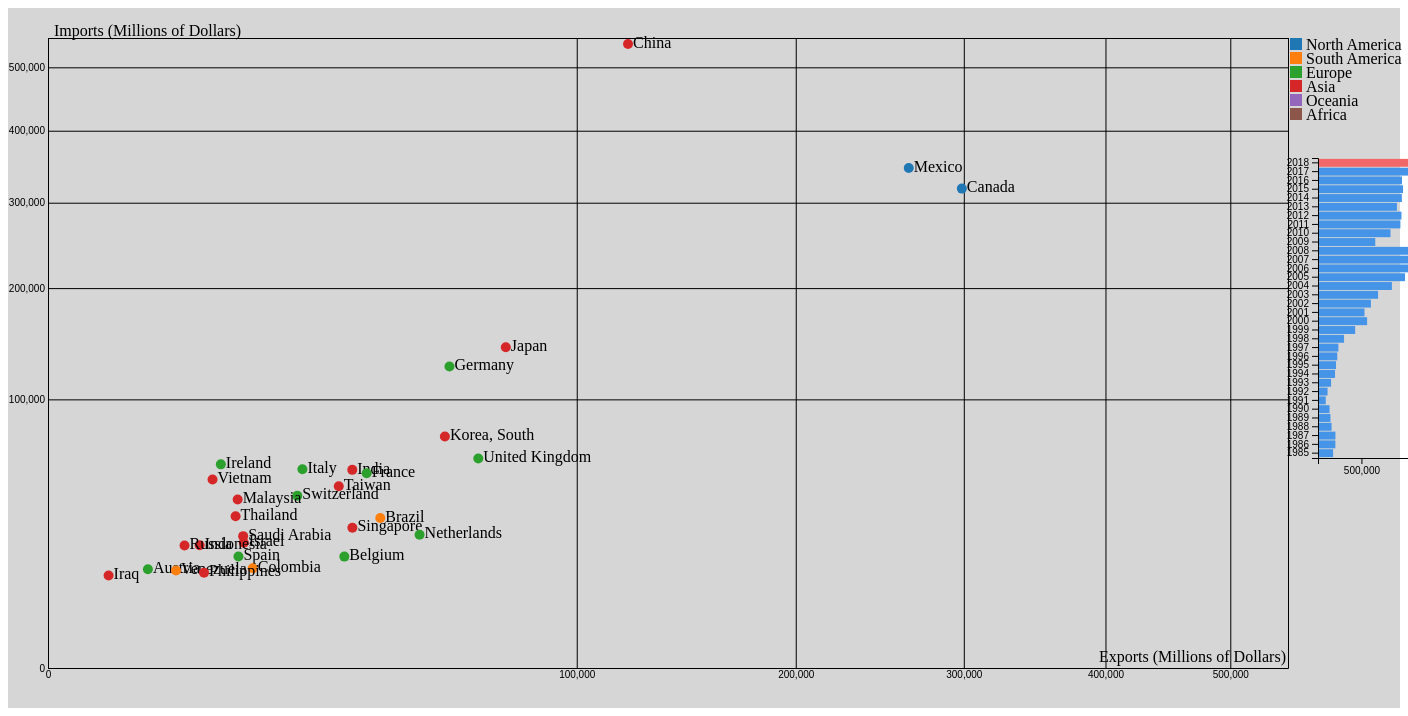
D3 v4 page, settled after 480 driven frames (8 s of simulated time); the page loaded 1 data file(s).


// ── main.js
const margin = { top: 30, right: 120, bottom: 40, left: 40 };
const width = 1400 - margin.left - margin.right;
const height = 700 - margin.top - margin.bottom;
const yearWidth = 100;
const yearHeight = 300;
const animation_duration = 2000;
const topK = 30;

var yearFilter = 2018;
var filteredData = [];
var svg;
var raw_data, dataByYear, deficitByYear;
var xScale, yScale, colorScale, xAxis, yAxis;

function setup() {

  svg = d3.select("#main")
    .append("svg")
      .attr("width", width + margin.left + margin.right)
      .attr("height", height + margin.top + margin.bottom)
    .append("g")
      .attr("transform", "translate(" + margin.left + "," + margin.top + ")");

  svg.append("text")
    .attr("x", 6)
    .attr("y", -2)
    .attr("class", "label")
    .text("Imports (Millions of Dollars)");

  svg.append("text")
    .attr("x", width-2)
    .attr("y", height-6)
    .attr("text-anchor", "end")
    .attr("class", "label")
    .text("Exports (Millions of Dollars)");      
}

function filter_data() {
  filteredData = dataByYear.filter(d=> d.key==yearFilter)[0]["values"];
  if(topK != null) {
    filteredData = filteredData.slice(0, topK);
  }
}

function updateScalesFromData() {

  xScale.domain([0,d3.max(filteredData,d=> d.Imports)]).nice();
  yScale.domain([0,d3.max(filteredData,d=> d.Imports)]).nice();
  xAxis.scale(xScale);
  yAxis.scale(yScale);
  d3.select(".x.axis").transition().duration(animation_duration).call(xAxis);
  d3.select(".y.axis").transition().duration(animation_duration).call(yAxis);
}

function build_scales() {

  xScale = d3.scaleSqrt()
    .range([0,width]);

  yScale = d3.scaleSqrt()
    .range([height,0]);

  xAxis = d3.axisBottom()
    .tickSize(-height)
    .ticks(5)
    .scale(xScale);

  yAxis = d3.axisLeft()
    .tickSize(-width)
    .ticks(5)
    .scale(yScale)

  colorScale = d3.scaleOrdinal()
    .domain(Array.from(new Set(raw_data.map(d=> d.Continent))))
    .range(d3.schemeCategory10);

  svg.append("g")
    .attr("transform", "translate(0," + height + ")")
    .attr("class", "x axis")
    .call(xAxis);

  svg.append("g")
    .attr("transform", "translate(0,0)")
    .attr("class", "y axis")
    .call(yAxis);  
}

function build_legend() {

  var legend = svg.selectAll(".legend")
      .data(colorScale.domain())
    .enter().append("g")
      .attr("class", "legend")
      .attr("transform", function(d, i) {
        return "translate(2," + i * 14 + ")"; 
      });

  legend.append("rect")
      .attr("x", width)
      .attr("width", 12)
      .attr("height", 12)
      .style("fill", colorScale);

  legend.append("text")
      .attr("x", width + 16)
      .attr("y", 6)
      .attr("dy", ".35em")
      .style("text-anchor", "start")
      .text(d=> d);
}

function build_scatterplot() {

  var bubbleSelection = svg.selectAll("g.bubble")
    .data(filteredData, d=> d.Country);

  bubbleSelection.exit()
  .transition().duration(animation_duration)
    .attr("transform", "translate(0,0)")
    .style("fill-opacity", 0) 
    .remove();

  var enter = bubbleSelection
    .enter()
    .append("g")
    .attr("class", "bubble");

  enter
    .append("circle")
    .attr("r", 5)
    .style("fill", function(d) {return colorScale(d.Continent)})
    .style("fill", d=>colorScale(d.Continent))

  enter
    .append("text")
    .attr("x", 5)
    .attr("alignment-baseline", "middle")
    .text(d=> d.Country);

  enter.merge(bubbleSelection)
    .transition().duration(animation_duration)
    .attr("transform", function(d) {
      return "translate(" + xScale(d.Exports) + ","
      + yScale(d.Imports) + ")";
    });
}

function setYearFilter(inYear) {

  yearFilter = inYear;
  updateBarChart();
  filter_data();
  updateScalesFromData();
  build_scatterplot();
}

function updateBarChart(){

  d3.selectAll(".bar")
    .style("fill", d=> d.key==yearFilter?"#f26868":"#4594e8");
}

function build_year_barchart() {

  // set the ranges
  var yYearScale = d3.scaleBand()
            .domain(deficitByYear.map(d=> d.key))
            .range([0, yearHeight])
            .padding(0.1);
  var xYearScale = d3.scaleLinear()
            .domain([0, d3.max(deficitByYear, d=> d.value)])
            .range([yearWidth, 0]);

  var gYear = d3.select("svg").append("g")
      .attr("transform", 
            "translate(" + 1310 + "," + 150 + ")");     

  gYear.selectAll(".bar")
      .data(deficitByYear)
    .enter().append("rect")
      .attr("class", "bar")
      .attr("x", 0)
      .attr("width", d=> yearWidth - xYearScale(d.value))
      .attr("y", d=> yYearScale(d.key))
      .attr("height", yYearScale.bandwidth())
      .on("click", d=> {return setYearFilter(d.key)});

  updateBarChart();

  // add the x Axis
  gYear.append("g")
      .attr("transform", "translate(0," + yearHeight + ")")
      .call(d3.axisBottom(xYearScale).ticks(2));

  // add the y Axis
  gYear.append("g")
      .call(d3.axisLeft(yYearScale));                     
}

function initialize() {

  setup();
  filter_data();
  build_scales();
  updateScalesFromData();
  build_legend();
  build_scatterplot();
  build_year_barchart();
}

//load data
d3.csv("trade.csv", function(error, data) {

  // data pre-processing
  data.forEach(function(d) {
    d.Imports = +d.Imports;
    d.Exports = +d.Exports;
    d.Balance = +d.Exports-d.Imports;
    d.Year = +d.Year;
  });

  raw_data = data;

  dataByYear = d3.nest()
    .key(d=> d.Year)
    .sortValues((a,b)=> {return b.Imports-a.Imports})
    .entries(data);

  deficitByYear = d3.nest()
    .key(d=> d.Year)
    .rollup(yr => d3.sum(yr, d=>d.Balance))
    .entries(data);

  deficitByYear.forEach(d=>{
    d.key = +d.key;
    d.value = Math.abs(d.value);
  })
  deficitByYear.sort((a,b)=> b.key-a.key)

  initialize();
});






### data: trade.csv
?Year, Country, Continent, Imports, Exports
1992, Greenland, North America, 11.6, 3.4
1993, Greenland, North America, 13.1, 2.7
1994, Greenland, North America, 9.4, 3.2
1995, Greenland, North America, 7.6, 2.4
1996, Greenland, North America, 6.5, 4.1
1997, Greenland, North America, 8, 4.9
1998, Greenland, North America, 7.4, 6.1
1999, Greenland, North America, 13.2, 3.3
2000, Greenland, North America, 15.8, 1.1
2001, Greenland, North America, 28.8, 4.7
2002, Greenland, North America, 22.5, 4
2003, Greenland, North America, 13.8, 2.998
2004, Greenland, North America, 14.59, 3.6
2005, Greenland, North America, 17.26, 5.085
2006, Greenland, North America, 10.35, 2.972
2007, Greenland, North America, 9.927, 4.419
2008, Greenland, North America, 6.105, 34.89
2009, Greenland, North America, 7.564, 7.073
2010, Greenland, North America, 8.294, 8.578
2011, Greenland, North America, 7.486, 7.302
2012, Greenland, North America, 6.754, 15.86
2013, Greenland, North America, 9.44, 19.15
2014, Greenland, North America, 5.47, 12.69
2015, Greenland, North America, 3.8, 8.08
2016, Greenland, North America, 5.901, 4.05
2017, Greenland, North America, 13.22, 9.885
2018, Greenland, North America, 16.31, 6.725
1985, Canada, North America, 69006, 47251
1986, Canada, North America, 68253, 45332
1987, Canada, North America, 71085, 59814
1988, Canada, North America, 81398, 71622
1989, Canada, North America, 87953, 78809
1990, Canada, North America, 91380, 83674
1991, Canada, North America, 91064, 85150
1992, Canada, North America, 98630, 90594
1993, Canada, North America, 111216, 100444
1994, Canada, North America, 128406, 114439
1995, Canada, North America, 144370, 127226
1996, Canada, North America, 155893, 134210
1997, Canada, North America, 167234, 151767
1998, Canada, North America, 173256, 156604
1999, Canada, North America, 198711, 166600
2000, Canada, North America, 230838, 178941
2001, Canada, North America, 216268, 163424
2002, Canada, North America, 209088, 160923
2003, Canada, North America, 221595, 169924
2004, Canada, North America, 256360, 189880
2005, Canada, North America, 290384, 211899
2006, Canada, North America, 302438, 230656
2007, Canada, North America, 317057, 248888
2008, Canada, North America, 339491, 261150
2009, Canada, North America, 226248, 204658
2010, Canada, North America, 277637, 249256
2011, Canada, North America, 315325, 281292
2012, Canada, North America, 324263, 292651
2013, Canada, North America, 332504, 300755
2014, Canada, North America, 349286, 312817
2015, Canada, North America, 296305, 280855
2016, Canada, North America, 277782, 266734
2017, Canada, North America, 299319, 282265
... 5,788 more rows